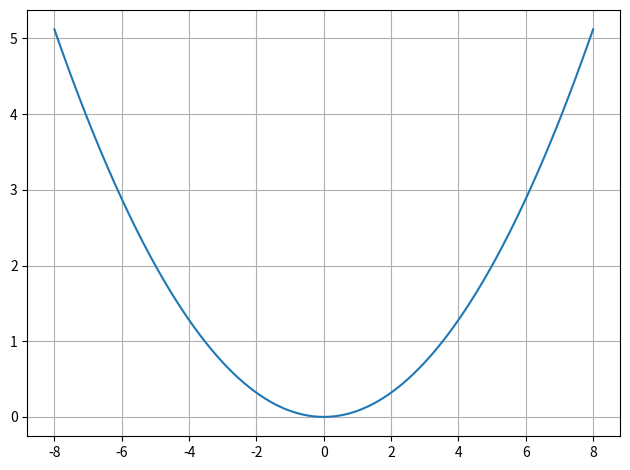

Write Python code to recreate this figure. (Note: this script raises an exception after producing the figure.)
import numpy as np
import matplotlib.pyplot as plt
import os

#Generating points on a parabola
def parab_gen(x,a):
	y = x**2/a
	return y

X = np.linspace(-8,8,10000)
a = 25/2
plt.plot(X,parab_gen(X,a))
plt.grid()
plt.tight_layout()
plt.savefig('../figs/conic.png')
os.system('termux-open ../figs/conic.png')
